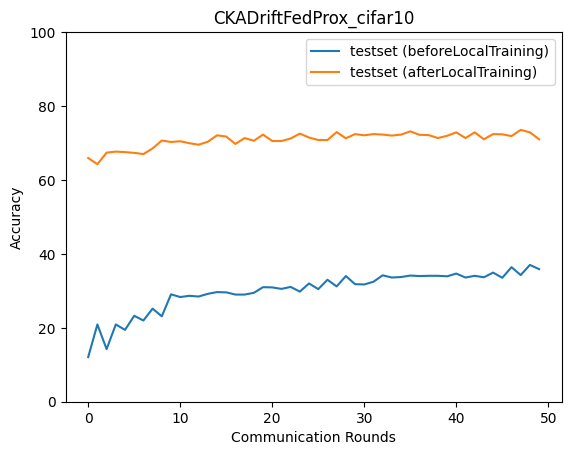

The file beside this chart, header and first rows:
epoch, accuracy_test_before, macro_f1_test_before, macro_precision_test_before, macro_recall_test_before, accuracy_test_after, macro_f1_test_after, macro_precision_test_after, macro_recall_test_after
0, 12.09, 6.756, 11.26, 12.09, 65.93, 64.17, 65.9, 65.95
1, 20.91, 13.26, 10.95, 20.84, 64.26, 62.11, 66.16, 64.36
2, 14.23, 8.156, 9.305, 14.21, 67.4, 67.12, 67.65, 67.43
3, 20.91, 12.39, 14.8, 21.27, 67.67, 66.97, 67.85, 67.78
4, 19.44, 15.22, 17.5, 19.31, 67.54, 65.82, 68.15, 67.57
5, 23.25, 15.7, 19.5, 23.78, 67.33, 65.44, 68.2, 67.54
6, 21.98, 15.3, 18.24, 21.73, 67, 65.94, 67.14, 66.78
7, 25.18, 19.63, 29.88, 25.74, 68.54, 68, 69.2, 68.62
8, 23.11, 15.34, 24.89, 23.13, 70.67, 70, 70.28, 70.74
9, 29.06, 26.19, 28.27, 29.47, 70.27, 69.33, 70.48, 70.13
10, 28.32, 24.16, 35.17, 28.29, 70.47, 69.57, 70.89, 70.56
11, 28.66, 24.93, 29.31, 28.99, 69.94, 68.67, 72.08, 70.19
12, 28.46, 23.88, 30.38, 28.6, 69.54, 68.74, 70.33, 69.68
13, 29.19, 25.61, 29.41, 29.47, 70.34, 69.79, 70.01, 70.29
14, 29.66, 27.13, 30.7, 29.81, 72.08, 71.65, 72.09, 72.13
15, 29.59, 26.45, 29.68, 29.74, 71.74, 71.27, 71.71, 71.74
16, 28.99, 26.38, 29.64, 29.07, 69.74, 68.82, 71.22, 69.81
17, 28.99, 27.22, 30.17, 29.13, 71.34, 71.17, 71.57, 71.22
18, 29.46, 26.85, 29.81, 29.37, 70.61, 69.95, 70.61, 70.32
19, 31, 29.09, 30.33, 31.06, 72.28, 71.84, 72.61, 72.31
20, 30.93, 29.95, 32.82, 30.97, 70.54, 69.95, 70.79, 70.41
21, 30.53, 28.66, 31.51, 30.48, 70.54, 70.05, 72.05, 70.65
22, 31.06, 30.9, 33.98, 31.21, 71.21, 70.71, 72.01, 71.34
23, 29.79, 27.96, 31.34, 29.82, 72.55, 72.33, 72.52, 72.46
24, 32, 31.29, 33.56, 32.04, 71.48, 70.91, 71.44, 71.45
25, 30.46, 29.37, 32.79, 30.35, 70.81, 70.65, 71.13, 70.8
26, 33, 32.41, 33.49, 33.16, 70.81, 70.15, 71.17, 70.86
27, 31.2, 30.11, 32.77, 31.09, 72.95, 72.69, 72.98, 72.96
28, 34, 33.65, 34.62, 34.08, 71.28, 70.85, 71.47, 71.2
29, 31.8, 30.33, 34.3, 31.64, 72.41, 71.85, 73.01, 72.17
30, 31.73, 31.08, 32.02, 31.8, 72.08, 71.85, 72.67, 72.14
31, 32.46, 31.28, 33.43, 32.42, 72.41, 71.75, 72.22, 72.44
32, 34.2, 33.44, 34.45, 34.24, 72.28, 71.68, 72.39, 72.22
33, 33.6, 32.84, 33.97, 33.64, 72.01, 71.53, 72.6, 72.01
34, 33.73, 32.7, 33.86, 33.68, 72.28, 71.81, 72.65, 72.32
35, 34.13, 33.77, 34.91, 34.14, 73.15, 72.84, 73.18, 73.12
36, 34, 32.83, 35.78, 33.97, 72.21, 71.75, 72.86, 72.31
37, 34.07, 33.49, 34.6, 34.16, 72.14, 71.61, 72.66, 72.16
38, 34.07, 32.79, 36.66, 33.98, 71.34, 70.71, 71.55, 71.31
39, 33.93, 33.54, 34.49, 33.99, 71.94, 71.39, 72.72, 71.95
40, 34.67, 33.5, 36.52, 34.65, 72.88, 72.69, 73.28, 73.01
41, 33.6, 33.11, 34.43, 33.75, 71.34, 70.93, 71.53, 71.28
42, 34.07, 32.76, 35.99, 33.99, 72.88, 72.39, 73.08, 72.85
43, 33.67, 33.57, 34.9, 33.8, 71.01, 70.97, 71.44, 70.98
44, 34.94, 33.82, 36.3, 34.92, 72.41, 72.08, 73.26, 72.47
45, 33.53, 32.7, 34.59, 33.58, 72.34, 71.88, 72.55, 72.34
46, 36.41, 35.55, 36.74, 36.49, 71.88, 71.32, 72.43, 71.89
47, 34.27, 33.66, 35.55, 34.38, 73.55, 73.2, 73.59, 73.5
48, 37.01, 36.11, 38.03, 37.06, 72.88, 72.47, 73.61, 72.89
49, 35.87, 35.59, 36.98, 35.94, 71.01, 69.87, 72.47, 71.17
